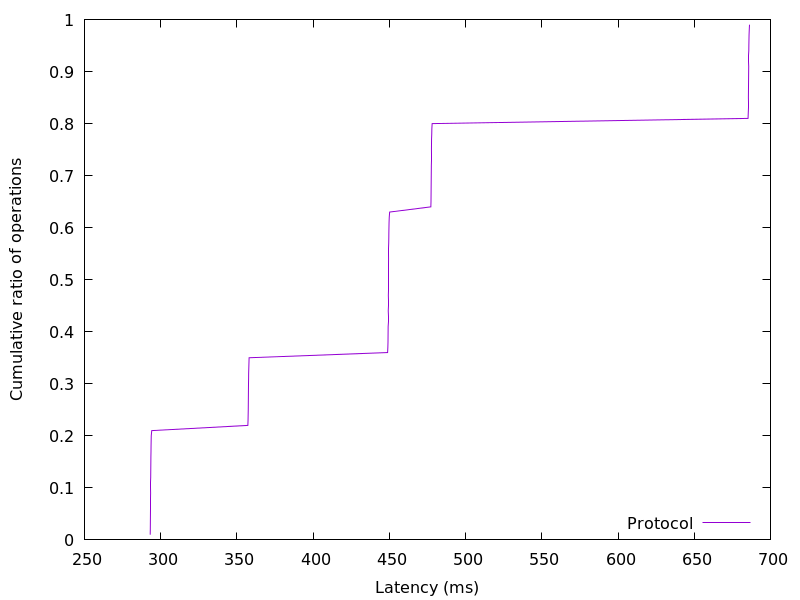

The table this chart was drawn from, first rows:
293.141504, 0.01
293.2, 0.02
293.2, 0.03
293.3, 0.04
293.3, 0.05
293.3, 0.06
293.4, 0.07
293.4, 0.08
293.4, 0.09
293.4, 0.1
293.4, 0.11
293.5, 0.12
293.5, 0.13
293.5, 0.14
293.6, 0.15
293.6, 0.16
293.7, 0.17
293.7, 0.18
293.7, 0.19
293.8, 0.2
294.2, 0.21
357.2, 0.22
357.3, 0.23
357.4, 0.24
357.4, 0.25
357.5, 0.26
357.5, 0.27
357.5, 0.28
357.6, 0.29
357.6, 0.3
357.7, 0.31
357.7, 0.32
357.8, 0.33
357.9, 0.34
358, 0.35
448.9, 0.36
449, 0.37
449.1, 0.38
449.2, 0.39
449.2, 0.4
449.2, 0.41
449.2, 0.42
449.3, 0.43
449.3, 0.44
449.3, 0.45
449.3, 0.46
449.4, 0.47
449.4, 0.48
449.4, 0.49
449.4, 0.5
449.4, 0.51
449.4, 0.52
449.5, 0.53
449.5, 0.54
449.5, 0.55
449.5, 0.56
449.6, 0.57
449.6, 0.58
449.7, 0.59
449.7, 0.6
449.8, 0.61
... 38 more rows
